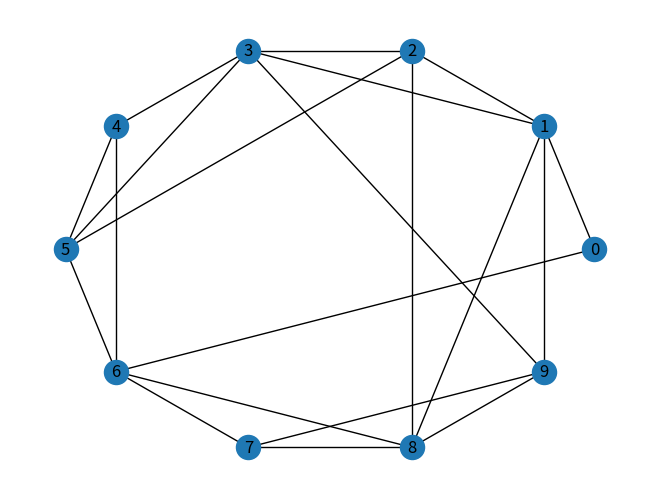

The script that saved this image:
from abc import ABC, abstractmethod

import networkx as nx
import numpy as np
import matplotlib.pyplot as plt
import random as rd

class ModelGenerator(ABC):
    G = nx.Graph()

    N = 0

    """
    Network initialization
    Paramater checks
    """
    def __init__(self, N):
        self.G.add_nodes_from(range(N))

        self.N = int(N)

    def get_graph(self):
        return self.G

class ErdosRenyi(ModelGenerator):
    K = 0

    def __init__(self, N, K):
        assert 0 <= K <= N*(N-1)/2

        super().__init__(N)

        self.K = int(K)

        for i in range(self.K):
            valid = False
            n1, n2 = None, None
            while not valid:
                n1, n2 = np.random.choice(self.G.nodes()), np.random.choice(self.G.nodes())

                if n2 != n1 and not self.G.has_edge(n1, n2):
                    valid = True

            self.G.add_edge(n1, n2)


class WattsStrogatz(ModelGenerator):
    k = 0
    p = 0

    def __init__(self, N, k, p):
        assert 0 <= k < N and k%2 == 0

        super().__init__(N)

        self.k = int(k)
        self.p = p

        # Initial generation of the regular ring lttice
        print(nx.number_of_nodes(self.G))
        for i in range(self.N):
            for j in range(i + 1, (i + self.k//2 + 1)):
                #print("C", i, j%self.N)
                if(not self.G.has_edge(i, j%self.N)):
                    self.G.add_edge(i, j%self.N)

        # Rewirings
        for i in range(self.N):
            for nei in range(i + 1, (i + self.k//2 + 1)):
                if np.random.choice([False, True], p=[1 - self.p, self.p]):
                    #print("Rewriting ", i, nei%self.N)
                    # If rewiring needed, first remove the rewired edge
                    self.G.remove_edge(i, nei%self.N)

                    # Then adds an edge with a random node which we are not neighbors with (yet)
                    #print(list(nx.non_neighbors(self.G, i)))
                    new_nei = np.random.choice(list(nx.non_neighbors(self.G, i)))
                    #print("New nei:", new_nei)
                    self.G.add_edge(i, new_nei)

"""
g1 = ErdosRenyi(50, 50)
nx.draw(g1.get_graph())
plt.show()
"""

g2 = WattsStrogatz(10, 4, 0.4)
nx.draw_circular(g2.get_graph(), with_labels=True)
plt.show()
